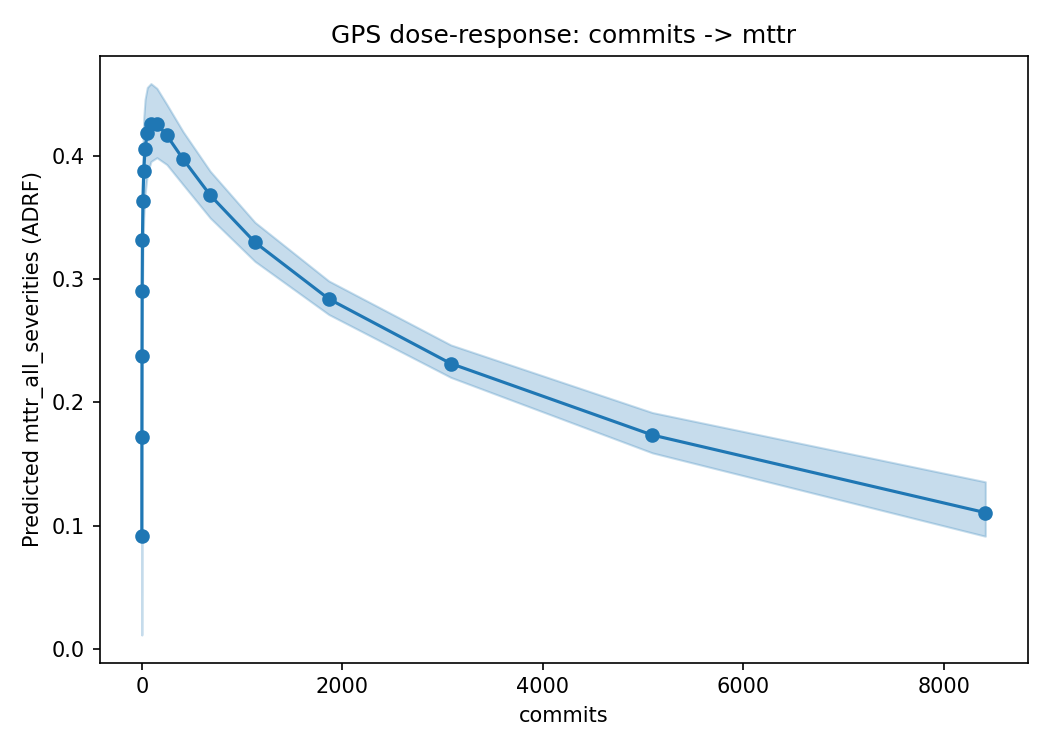

Data behind this chart, as committed beside it:
dose, mu, ci_lower, ci_upper
0.0, 0.09187, 0.01119, 0.1619
0.6522, 0.1722, 0.1023, 0.2336
1.73, 0.238, 0.1766, 0.2937
3.51, 0.2908, 0.2386, 0.3408
6.451, 0.3322, 0.2873, 0.3796
11.31, 0.3638, 0.323, 0.4087
19.34, 0.3876, 0.3501, 0.431
32.61, 0.4056, 0.3689, 0.4461
54.52, 0.4188, 0.385, 0.4556
90.73, 0.4262, 0.3955, 0.4588
150.6, 0.4261, 0.3986, 0.4549
249.4, 0.4167, 0.393, 0.4419
412.7, 0.3974, 0.3766, 0.4196
682.5, 0.3681, 0.3497, 0.3876
1128, 0.3299, 0.3145, 0.3462
1865, 0.284, 0.2713, 0.2986
3082, 0.2315, 0.2203, 0.2466
5092, 0.1735, 0.159, 0.1918
8414, 0.1105, 0.09137, 0.1356
